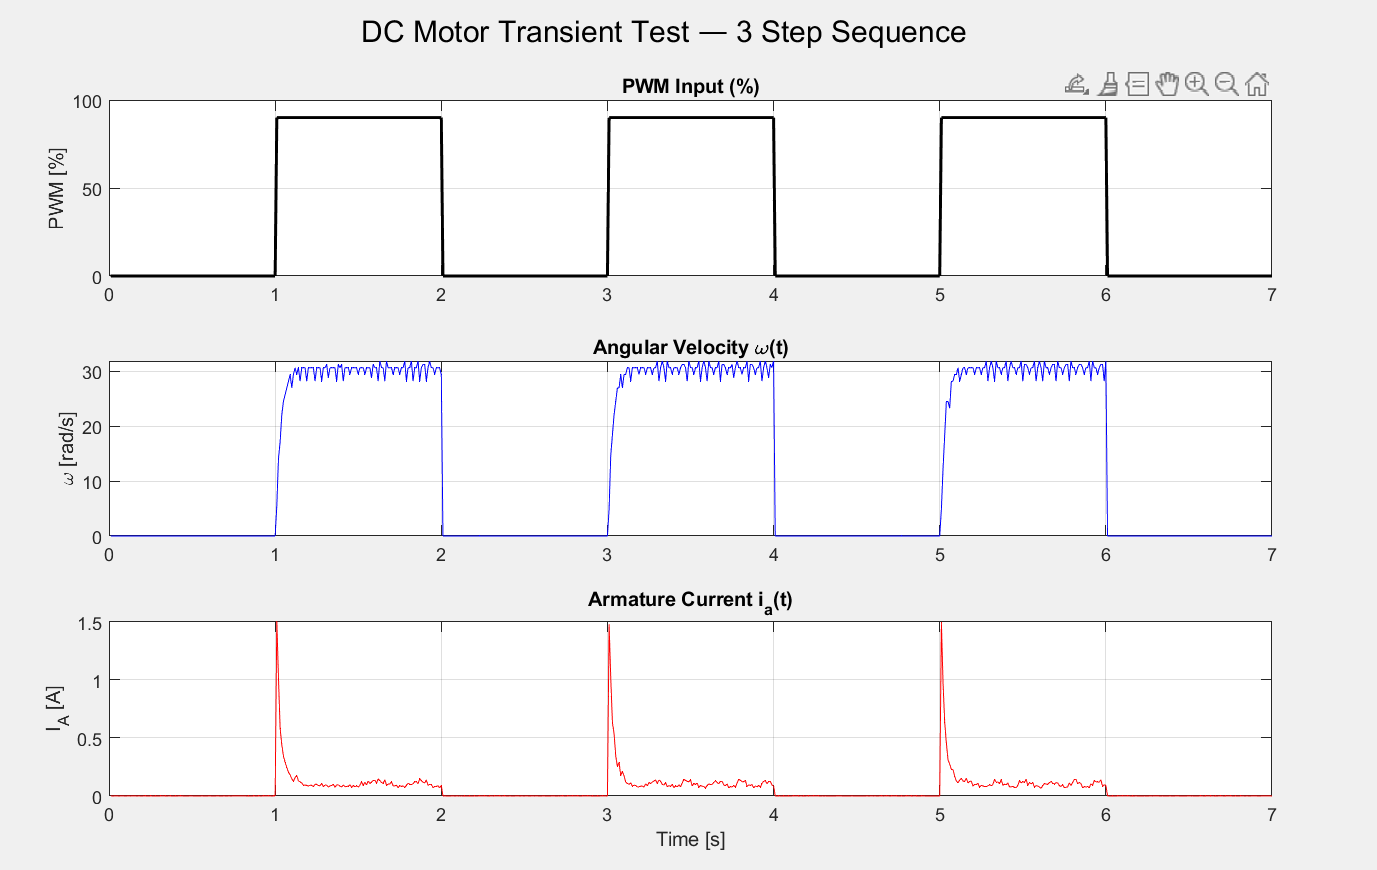

The file beside this chart, header and first rows:
Ts_real_s, time_s, PWM_input, omega_rad_s, current_A, RPM
0.000000, 0.01, 0.00, 0.000000, 0.000300, 0.000
0.01, 0.02, 0.00, 0.000000, 0.000000, 0.000
0.01, 0.03, 0.00, 0.000000, 0.000200, 0.000
0.01, 0.04, 0.00, 0.000000, 0.000500, 0.000
0.01, 0.05, 0.00, 0.000000, 0.000100, 0.000
0.01, 0.06, 0.00, 0.000000, 0.000100, 0.000
0.01, 0.07, 0.00, 0.000000, 0.000300, 0.000
0.01, 0.08, 0.00, 0.000000, 0.000200, 0.000
0.01, 0.09, 0.00, 0.000000, 0.000100, 0.000
0.01, 0.1, 0.00, 0.000000, 0.000100, 0.000
0.01, 0.11, 0.00, 0.000000, 0.000200, 0.000
0.01, 0.12, 0.00, 0.000000, 0.000200, 0.000
0.01, 0.13, 0.00, 0.000000, 0.000100, 0.000
0.01, 0.14, 0.00, 0.000000, 0.000400, 0.000
0.01, 0.15, 0.00, 0.000000, 0.000400, 0.000
0.01, 0.16, 0.00, 0.000000, 0.000100, 0.000
0.01, 0.17, 0.00, 0.000000, 0.000100, 0.000
0.01, 0.18, 0.00, 0.000000, 0.000200, 0.000
0.01, 0.19, 0.00, 0.000000, 0.000100, 0.000
0.01, 0.2, 0.00, 0.000000, 0.000100, 0.000
0.01, 0.21, 0.00, 0.000000, 0.000300, 0.000
0.01, 0.22, 0.00, 0.000000, 0.000100, 0.000
0.01, 0.23, 0.00, 0.000000, -0.000100, 0.000
0.01, 0.24, 0.00, 0.000000, 0.000000, 0.000
0.01, 0.25, 0.00, 0.000000, 0.000200, 0.000
0.01, 0.26, 0.00, 0.000000, 0.000100, 0.000
0.01, 0.27, 0.00, 0.000000, -0.000300, 0.000
0.01, 0.28, 0.00, 0.000000, -0.000100, 0.000
0.01, 0.29, 0.00, 0.000000, 0.000100, 0.000
0.01, 0.3, 0.00, 0.000000, 0.000100, 0.000
0.01, 0.31, 0.00, 0.000000, 0.000300, 0.000
0.01, 0.32, 0.00, 0.000000, 0.000400, 0.000
0.01, 0.33, 0.00, 0.000000, 0.000200, 0.000
0.01, 0.34, 0.00, 0.000000, 0.000100, 0.000
0.01, 0.35, 0.00, 0.000000, 0.000000, 0.000
0.01, 0.36, 0.00, 0.000000, 0.000500, 0.000
0.01, 0.37, 0.00, 0.000000, 0.000200, 0.000
0.01, 0.38, 0.00, 0.000000, 0.000000, 0.000
0.01, 0.39, 0.00, 0.000000, 0.000100, 0.000
0.01, 0.4, 0.00, 0.000000, 0.000000, 0.000
0.01, 0.41, 0.00, 0.000000, 0.000100, 0.000
0.01, 0.42, 0.00, 0.000000, 0.000300, 0.000
0.01, 0.43, 0.00, 0.000000, 0.000300, 0.000
0.01, 0.44, 0.00, 0.000000, 0.000300, 0.000
0.01, 0.45, 0.00, 0.000000, 0.000000, 0.000
0.01, 0.46, 0.00, 0.000000, 0.000100, 0.000
0.01, 0.47, 0.00, 0.000000, 0.000100, 0.000
0.01, 0.48, 0.00, 0.000000, 0.000100, 0.000
0.01, 0.49, 0.00, 0.000000, 0.000300, 0.000
0.01, 0.5, 0.00, 0.000000, 0.000000, 0.000
0.01, 0.51, 0.00, 0.000000, 0.000100, 0.000
0.01, 0.52, 0.00, 0.000000, 0.000000, 0.000
0.01, 0.53, 0.00, 0.000000, 0.000000, 0.000
0.01, 0.54, 0.00, 0.000000, -0.000100, 0.000
0.01, 0.55, 0.00, 0.000000, 0.000100, 0.000
0.01, 0.56, 0.00, 0.000000, 0.000300, 0.000
0.01, 0.57, 0.00, 0.000000, 0.000000, 0.000
0.01, 0.58, 0.00, 0.000000, 0.000000, 0.000
0.01, 0.59, 0.00, 0.000000, 0.000000, 0.000
0.01, 0.6, 0.00, 0.000000, 0.000400, 0.000
... 640 more rows
